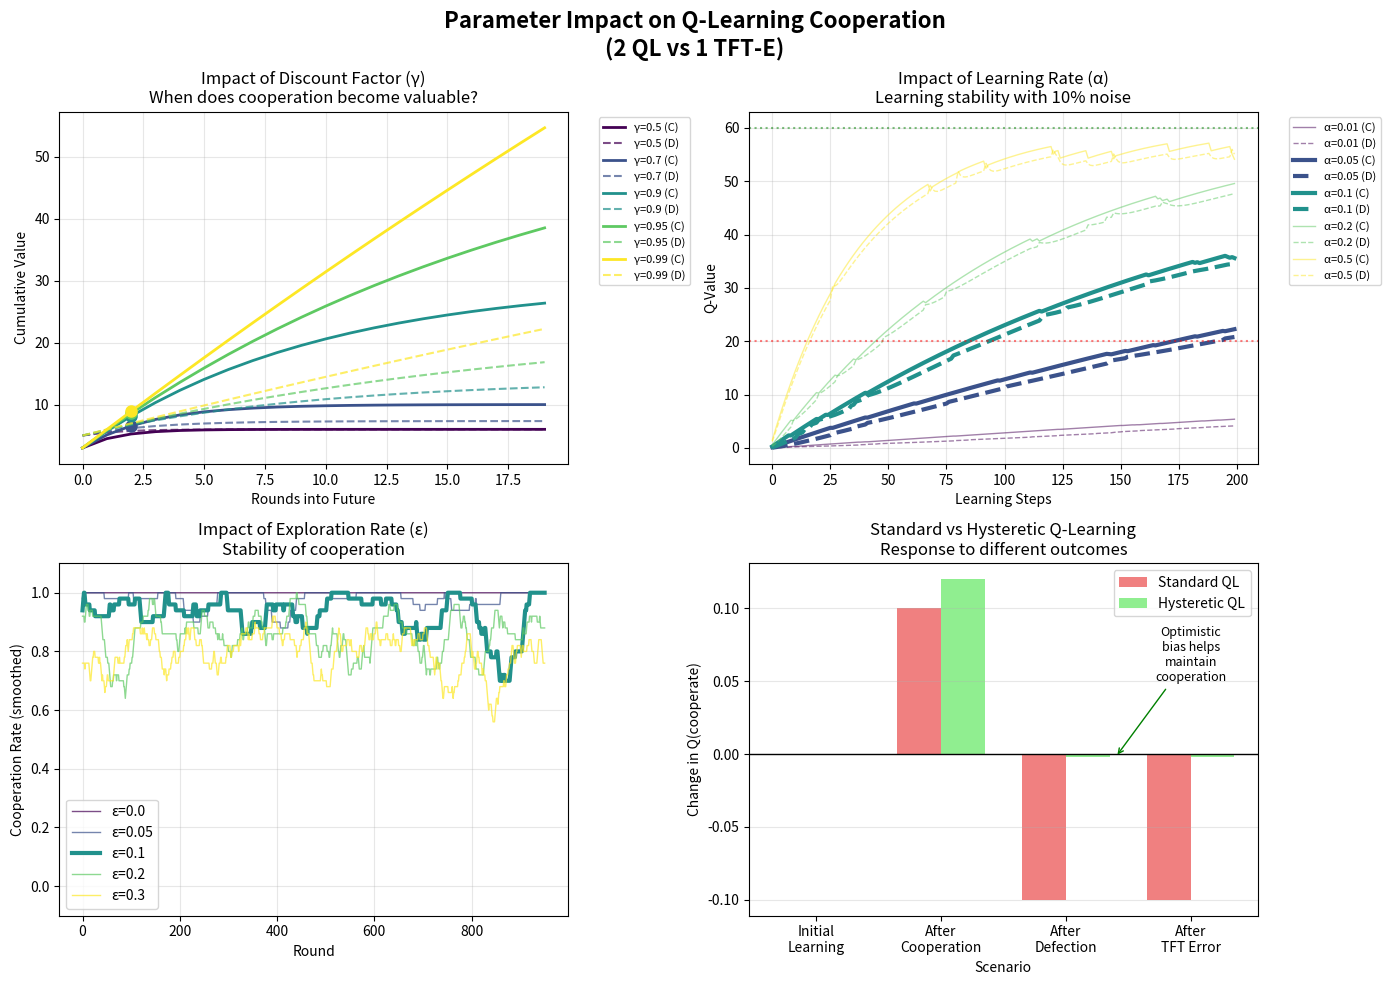
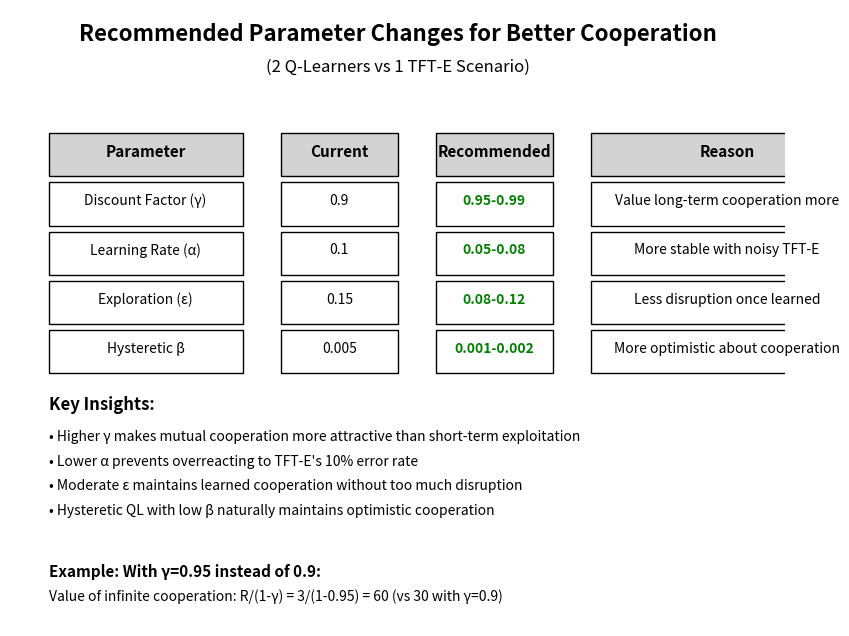

Write the Python code that produced these figures, in order.
#!/usr/bin/env python3
"""
Visualize the impact of different parameters on Q-learning cooperation
"""

import numpy as np
import matplotlib.pyplot as plt
import matplotlib.patches as mpatches

# Create figure
fig, axes = plt.subplots(2, 2, figsize=(14, 10))
fig.suptitle('Parameter Impact on Q-Learning Cooperation\n(2 QL vs 1 TFT-E)', 
             fontsize=16, fontweight='bold')

# Payoffs
T, R, P, S = 5, 3, 1, 0

# ============ Subplot 1: Discount Factor Impact ============
ax1 = axes[0, 0]
discount_factors = [0.5, 0.7, 0.9, 0.95, 0.99]
colors = plt.cm.viridis(np.linspace(0, 1, len(discount_factors)))

# Calculate value of sustained cooperation vs one-time defection
rounds = np.arange(0, 20)
for i, gamma in enumerate(discount_factors):
    # Value of always cooperating
    coop_values = [R * (gamma ** t) for t in rounds]
    cumulative_coop = np.cumsum(coop_values)
    
    # Value of defect once then punished
    defect_values = [T if t == 0 else P * (gamma ** t) for t in rounds]
    cumulative_defect = np.cumsum(defect_values)
    
    # When does cooperation become better?
    crossover = None
    for j, (c, d) in enumerate(zip(cumulative_coop, cumulative_defect)):
        if c > d:
            crossover = j
            break
    
    ax1.plot(rounds, cumulative_coop, '-', color=colors[i], 
             label=f'γ={gamma} (C)', linewidth=2)
    ax1.plot(rounds, cumulative_defect, '--', color=colors[i], 
             label=f'γ={gamma} (D)', alpha=0.7)
    
    if crossover:
        ax1.plot(crossover, cumulative_coop[crossover], 'o', 
                color=colors[i], markersize=8)

ax1.set_xlabel('Rounds into Future')
ax1.set_ylabel('Cumulative Value')
ax1.set_title('Impact of Discount Factor (γ)\nWhen does cooperation become valuable?')
ax1.legend(bbox_to_anchor=(1.05, 1), loc='upper left', fontsize=8)
ax1.grid(True, alpha=0.3)

# ============ Subplot 2: Learning Rate Impact ============
ax2 = axes[0, 1]

# Simulate learning with different learning rates
learning_rates = [0.01, 0.05, 0.1, 0.2, 0.5]
noise_prob = 0.1  # TFT-E error rate

for i, lr in enumerate(learning_rates):
    Q_coop = []
    Q_defect = []
    q_c, q_d = 0, 0
    
    # Simulate 200 learning steps
    for step in range(200):
        # Simulate noisy rewards (TFT-E makes errors)
        if np.random.random() < noise_prob:
            # Error: unexpected outcome
            reward_c = S if np.random.random() < 0.5 else R
            reward_d = T if np.random.random() < 0.5 else P
        else:
            # Normal: cooperation maintained, defection punished
            reward_c = R
            reward_d = P
        
        # Q-learning updates
        q_c = q_c + lr * (reward_c + 0.95 * max(q_c, q_d) - q_c)
        q_d = q_d + lr * (reward_d + 0.95 * max(q_c, q_d) - q_d)
        
        Q_coop.append(q_c)
        Q_defect.append(q_d)
    
    color = colors[i]
    if lr == 0.05 or lr == 0.1:  # Highlight recommended values
        ax2.plot(Q_coop, color=color, linewidth=3, label=f'α={lr} (C)')
        ax2.plot(Q_defect, color=color, linewidth=3, linestyle='--', label=f'α={lr} (D)')
    else:
        ax2.plot(Q_coop, color=color, linewidth=1, alpha=0.5, label=f'α={lr} (C)')
        ax2.plot(Q_defect, color=color, linewidth=1, linestyle='--', alpha=0.5, label=f'α={lr} (D)')

ax2.set_xlabel('Learning Steps')
ax2.set_ylabel('Q-Value')
ax2.set_title('Impact of Learning Rate (α)\nLearning stability with 10% noise')
ax2.legend(bbox_to_anchor=(1.05, 1), loc='upper left', fontsize=8)
ax2.grid(True, alpha=0.3)
ax2.axhline(y=R/(1-0.95), color='green', linestyle=':', alpha=0.5, 
           label='Optimal C value')
ax2.axhline(y=P/(1-0.95), color='red', linestyle=':', alpha=0.5,
           label='Optimal D value')

# ============ Subplot 3: Exploration Rate Impact ============
ax3 = axes[1, 0]

# Show how exploration affects stability
exploration_rates = [0.0, 0.05, 0.1, 0.2, 0.3]
rounds = 1000
window = 50

for i, eps in enumerate(exploration_rates):
    cooperation_rate = []
    current_strategy = 1  # Start cooperating
    
    for r in range(rounds):
        # With probability eps, explore (random)
        if np.random.random() < eps:
            action = np.random.randint(2)
        else:
            action = current_strategy
        
        # Simple learning: if good outcome, keep strategy
        if action == 0 and np.random.random() > 0.1:  # Cooperate, usually works
            current_strategy = 0
        elif action == 1:  # Defect usually bad in long run
            if np.random.random() < 0.3:  # Sometimes seems good
                current_strategy = 1
            else:
                current_strategy = 0
        
        cooperation_rate.append(1 - action)
    
    # Smooth the data
    smoothed = np.convolve(cooperation_rate, np.ones(window)/window, mode='valid')
    
    if eps == 0.1:  # Highlight recommended
        ax3.plot(smoothed, color=colors[i], linewidth=3, label=f'ε={eps}')
    else:
        ax3.plot(smoothed, color=colors[i], linewidth=1, alpha=0.7, label=f'ε={eps}')

ax3.set_xlabel('Round')
ax3.set_ylabel('Cooperation Rate (smoothed)')
ax3.set_title('Impact of Exploration Rate (ε)\nStability of cooperation')
ax3.legend()
ax3.grid(True, alpha=0.3)
ax3.set_ylim(-0.1, 1.1)

# ============ Subplot 4: Hysteretic vs Standard ============
ax4 = axes[1, 1]

# Compare standard vs hysteretic Q-learning
scenarios = ['Initial\nLearning', 'After\nCooperation', 'After\nDefection', 'After\nTFT Error']
x = np.arange(len(scenarios))
width = 0.35

# Standard Q-learning response
standard_changes = [0, 0.1, -0.1, -0.1]  # Q-value changes
hysteretic_changes = [0, 0.12, -0.002, -0.002]  # Much less affected by negative

ax4.bar(x - width/2, standard_changes, width, label='Standard QL', color='lightcoral')
ax4.bar(x + width/2, hysteretic_changes, width, label='Hysteretic QL', color='lightgreen')

ax4.set_xlabel('Scenario')
ax4.set_ylabel('Change in Q(cooperate)')
ax4.set_title('Standard vs Hysteretic Q-Learning\nResponse to different outcomes')
ax4.set_xticks(x)
ax4.set_xticklabels(scenarios)
ax4.legend()
ax4.grid(True, alpha=0.3, axis='y')
ax4.axhline(y=0, color='black', linewidth=1)

# Add annotations
ax4.annotate('Optimistic\nbias helps\nmaintain\ncooperation', 
            xy=(2.4, -0.002), xytext=(3, 0.05),
            arrowprops=dict(arrowstyle='->', color='green'),
            fontsize=9, ha='center')

plt.tight_layout()
plt.savefig('parameter_impact_visualization.png', dpi=150, bbox_inches='tight')

# Create summary recommendation figure
fig2, ax = plt.subplots(figsize=(10, 8))
ax.axis('off')

# Title
ax.text(0.5, 0.95, 'Recommended Parameter Changes for Better Cooperation', 
        ha='center', fontsize=16, fontweight='bold', transform=ax.transAxes)
ax.text(0.5, 0.90, '(2 Q-Learners vs 1 TFT-E Scenario)', 
        ha='center', fontsize=12, style='italic', transform=ax.transAxes)

# Create table
table_data = [
    ['Parameter', 'Current', 'Recommended', 'Reason'],
    ['Discount Factor (γ)', '0.9', '0.95-0.99', 'Value long-term cooperation more'],
    ['Learning Rate (α)', '0.1', '0.05-0.08', 'More stable with noisy TFT-E'],
    ['Exploration (ε)', '0.15', '0.08-0.12', 'Less disruption once learned'],
    ['Hysteretic β', '0.005', '0.001-0.002', 'More optimistic about cooperation'],
]

# Draw table
y_start = 0.75
row_height = 0.08
col_widths = [0.25, 0.15, 0.15, 0.35]
col_starts = [0.05, 0.35, 0.55, 0.75]

for i, row in enumerate(table_data):
    y = y_start - i * row_height
    
    for j, (cell, width, start) in enumerate(zip(row, col_widths, col_starts)):
        # Header row
        if i == 0:
            ax.add_patch(plt.Rectangle((start, y-0.02), width, row_height-0.01, 
                                     facecolor='lightgray', edgecolor='black'))
            ax.text(start + width/2, y + row_height/2 - 0.02, cell, 
                   ha='center', va='center', fontweight='bold', fontsize=11)
        else:
            ax.add_patch(plt.Rectangle((start, y-0.02), width, row_height-0.01, 
                                     facecolor='white', edgecolor='black'))
            # Color code improvements
            if j == 2:  # Recommended column
                ax.text(start + width/2, y + row_height/2 - 0.02, cell, 
                       ha='center', va='center', fontsize=10, color='green', fontweight='bold')
            else:
                ax.text(start + width/2, y + row_height/2 - 0.02, cell, 
                       ha='center', va='center', fontsize=10)

# Add key insights
insights_y = 0.35
ax.text(0.05, insights_y, 'Key Insights:', fontsize=12, fontweight='bold', transform=ax.transAxes)

insights = [
    '• Higher γ makes mutual cooperation more attractive than short-term exploitation',
    '• Lower α prevents overreacting to TFT-E\'s 10% error rate',
    '• Moderate ε maintains learned cooperation without too much disruption',
    '• Hysteretic QL with low β naturally maintains optimistic cooperation',
]

for i, insight in enumerate(insights):
    ax.text(0.05, insights_y - 0.05 - i*0.04, insight, fontsize=10, transform=ax.transAxes)

# Add example calculation
ax.text(0.05, 0.08, 'Example: With γ=0.95 instead of 0.9:', fontsize=11, 
        fontweight='bold', transform=ax.transAxes)
ax.text(0.05, 0.04, 'Value of infinite cooperation: R/(1-γ) = 3/(1-0.95) = 60 (vs 30 with γ=0.9)', 
        fontsize=10, transform=ax.transAxes, style='italic')

plt.savefig('parameter_recommendations.png', dpi=150, bbox_inches='tight')
print("Saved parameter impact visualizations!")

plt.show()